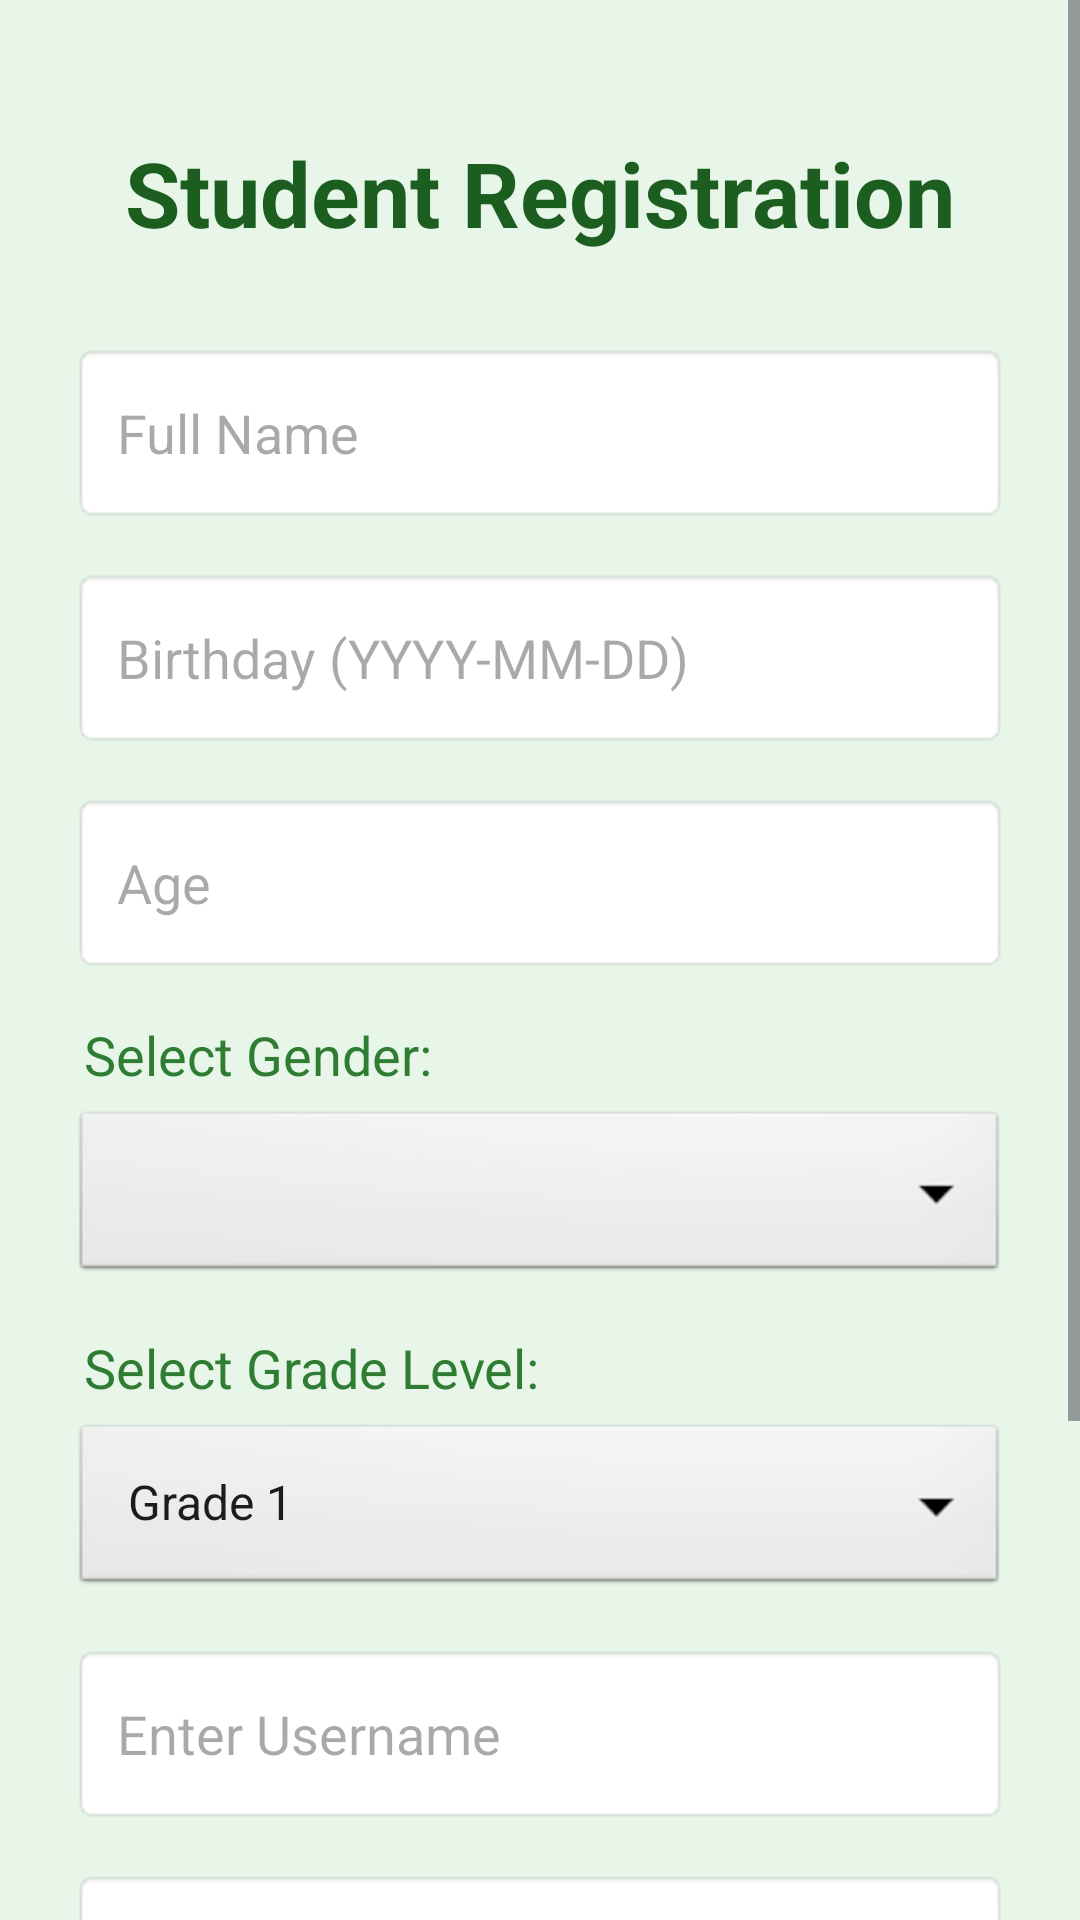

Produce the Android XML layout that renders to this screen, including the resource entries it uses.
<!-- AndroidManifest.xml: application theme Theme.ReadBright -->
<!-- res/layout/activity_student_register.xml -->
<?xml version="1.0" encoding="utf-8"?>
<ScrollView xmlns:android="http://schemas.android.com/apk/res/android"
    android:layout_width="match_parent"
    android:layout_height="match_parent"
    android:fillViewport="true"
    android:background="#E8F5E9">

    <LinearLayout
        android:layout_width="match_parent"
        android:layout_height="wrap_content"
        android:orientation="vertical"
        android:padding="24dp"
        android:gravity="center_horizontal">

        <TextView
            android:layout_width="wrap_content"
            android:layout_height="wrap_content"
            android:text="@string/student_registration_title"
            android:textSize="30sp"
            android:textStyle="bold"
            android:textColor="#1B5E20"
            android:layout_marginTop="20dp"
            android:layout_marginBottom="30dp"/>

        <EditText
            android:id="@+id/etName"
            android:layout_width="match_parent"
            android:layout_height="60dp"
            android:hint="@string/full_name_hint"
            android:padding="15dp"
            android:background="@android:drawable/editbox_background_normal"
            android:inputType="textPersonName"
            android:layout_marginBottom="15dp"/>

        <EditText
            android:id="@+id/etBirthday"
            android:layout_width="match_parent"
            android:layout_height="60dp"
            android:hint="@string/birthday_hint"
            android:padding="15dp"
            android:focusable="false"
            android:clickable="true"
            android:background="@android:drawable/editbox_background_normal"
            android:layout_marginBottom="15dp"/>

        <EditText
            android:id="@+id/etAge"
            android:layout_width="match_parent"
            android:layout_height="60dp"
            android:hint="@string/age_hint"
            android:padding="15dp"
            android:background="@android:drawable/editbox_background_normal"
            android:inputType="number"
            android:layout_marginBottom="15dp"/>

        <TextView
            android:layout_width="wrap_content"
            android:layout_height="wrap_content"
            android:text="@string/select_gender_label"
            android:textSize="18sp"
            android:textColor="#2E7D32"
            android:layout_gravity="start"
            android:layout_marginStart="4dp"
            android:layout_marginBottom="5dp"/>

        <Spinner
            android:id="@+id/spinnerGender"
            android:layout_width="match_parent"
            android:layout_height="60dp"
            android:layout_marginBottom="15dp"
            android:background="@android:drawable/btn_dropdown"/>

        <TextView
            android:layout_width="wrap_content"
            android:layout_height="wrap_content"
            android:text="@string/select_grade_level_label"
            android:textSize="18sp"
            android:textColor="#2E7D32"
            android:layout_gravity="start"
            android:layout_marginStart="4dp"
            android:layout_marginBottom="5dp"/>

        <Spinner
            android:id="@+id/spinnerGrade"
            android:layout_width="match_parent"
            android:layout_height="60dp"
            android:layout_marginBottom="15dp"
            android:background="@android:drawable/btn_dropdown"
            android:entries="@array/grade_levels"/>

        <EditText
            android:id="@+id/etUsername"
            android:layout_width="match_parent"
            android:layout_height="60dp"
            android:hint="@string/enter_username"
            android:padding="15dp"
            android:background="@android:drawable/editbox_background_normal"
            android:layout_marginBottom="15dp"/>

        <EditText
            android:id="@+id/etPassword"
            android:layout_width="match_parent"
            android:layout_height="60dp"
            android:hint="@string/enter_password"
            android:inputType="textPassword"
            android:padding="15dp"
            android:background="@android:drawable/editbox_background_normal"
            android:layout_marginBottom="30dp"/>

        <Button
            android:id="@+id/btnRegister"
            android:layout_width="match_parent"
            android:layout_height="60dp"
            android:text="@string/register_button"
            android:backgroundTint="#2E7D32"
            android:textColor="#FFFFFF"
            android:textAllCaps="false"/>

        <Button
            android:id="@+id/btnBack"
            style="?android:attr/borderlessButtonStyle"
            android:layout_width="wrap_content"
            android:layout_height="wrap_content"
            android:text="@string/back_to_login_button"
            android:textColor="#666666"
            android:layout_marginTop="20dp"
            android:textAllCaps="false"/>

    </LinearLayout>
</ScrollView>
<!-- resources referenced by this layout -->
<resources>
  <string-array name="grade_levels">
          <item>Grade 1</item>
          <item>Grade 2</item>
          <item>Grade 3</item>
          <item>Grade 4</item>
          <item>Grade 5</item>
          <item>Grade 6</item>
      </string-array>
  <string name="age_hint">Age</string>
  <string name="back_to_login_button">Back to Login</string>
  <string name="birthday_hint">Birthday (YYYY-MM-DD)</string>
  <string name="enter_password">Enter Password</string>
  <string name="enter_username">Enter Username</string>
  <string name="full_name_hint">Full Name</string>
  <string name="register_button">Register</string>
  <string name="select_gender_label">Select Gender:</string>
  <string name="select_grade_level_label">Select Grade Level:</string>
  <string name="student_registration_title">Student Registration</string>
  <style name="Theme.ReadBright" parent="Base.Theme.ReadBright" />
  <style name="Base.Theme.ReadBright" parent="Theme.Material3.DayNight.NoActionBar">
          
          <item name="colorPrimary">@color/primary</item>
          <item name="colorPrimaryVariant">@color/primary_dark</item>
          <item name="colorSecondary">@color/accent</item>
          <item name="android:windowBackground">@color/background</item>
          <item name="android:statusBarColor">@color/primary_dark</item>
      </style>
  <color name="primary">#2E7D32</color>
  <color name="primary_dark">#1B5E20</color>
  <color name="accent">#FBC02D</color>
  <color name="background">#E8F5E9</color>
</resources>
